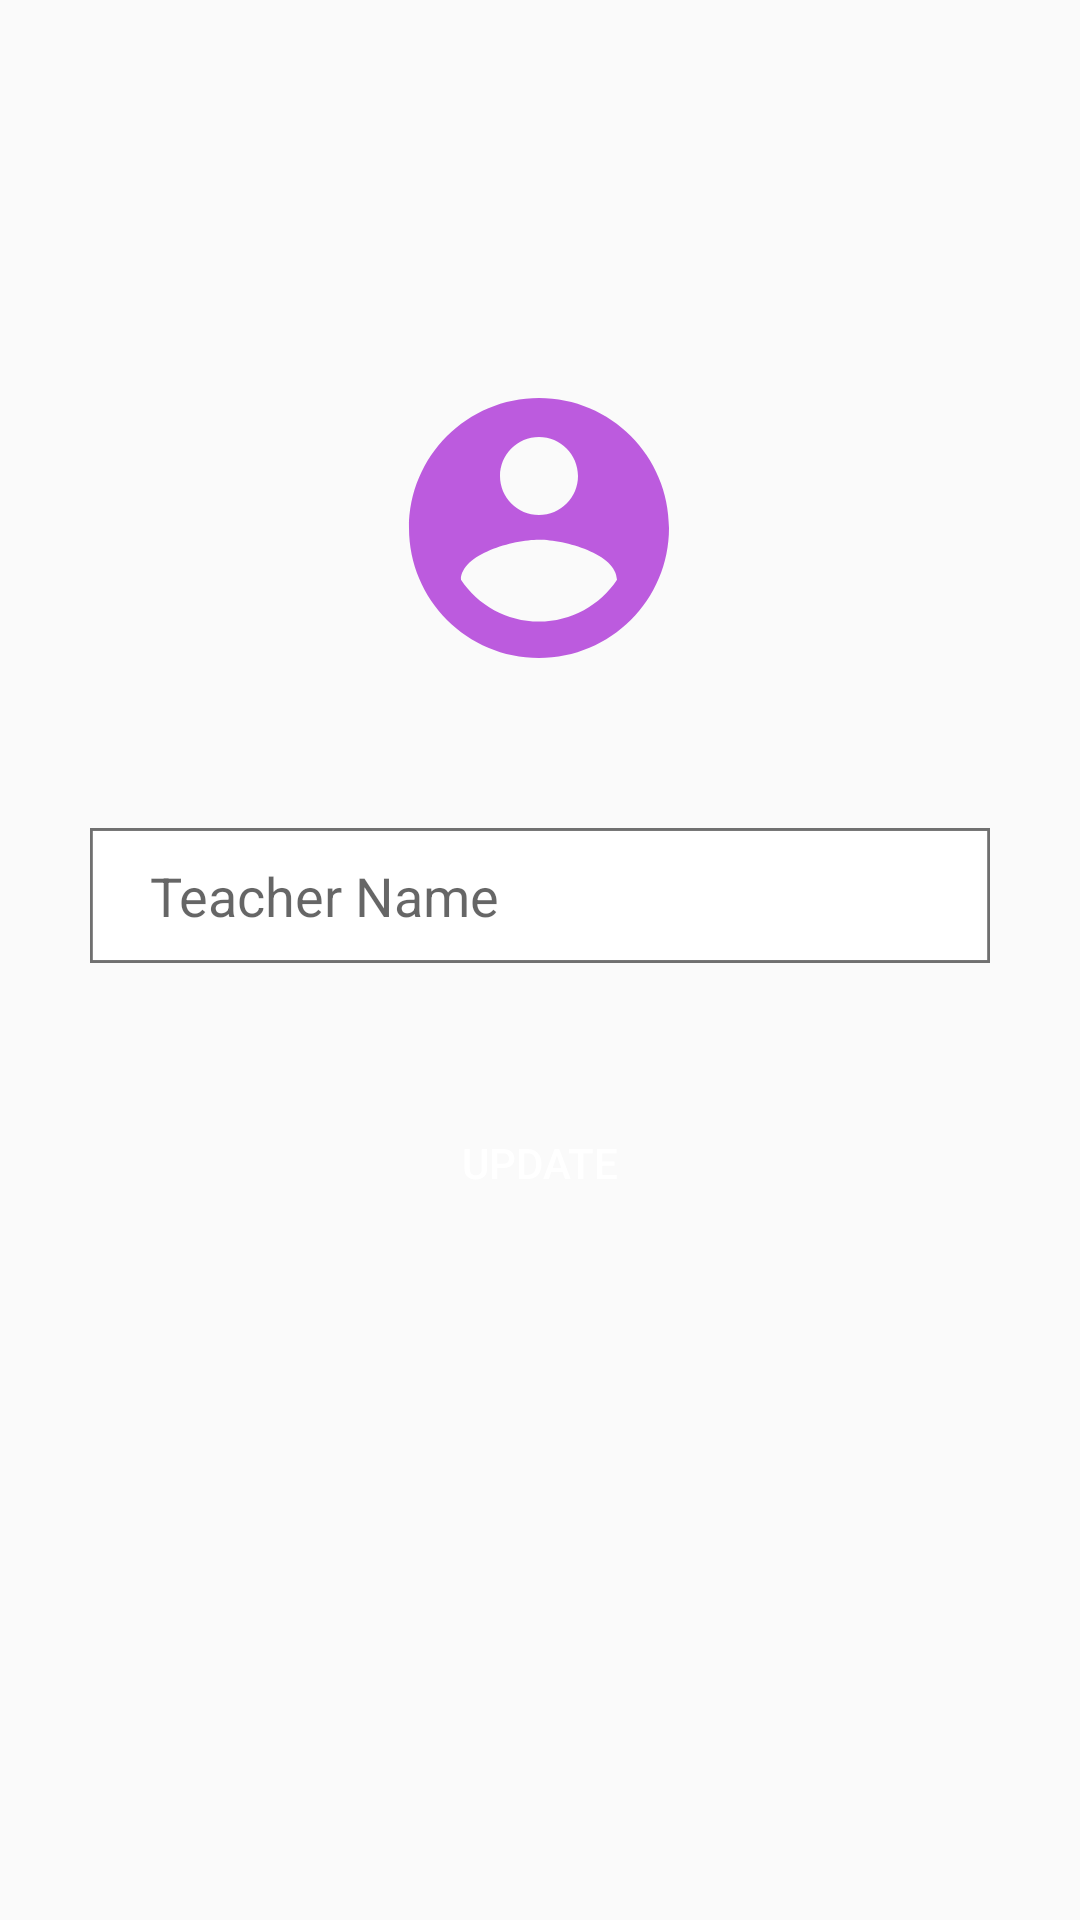

Produce the Android XML layout that renders to this screen, including the resource entries it uses.
<!-- AndroidManifest.xml: application theme AppTheme -->
<!-- res/layout/edit_profile_activity.xml -->
<?xml version="1.0" encoding="utf-8"?>
<androidx.constraintlayout.widget.ConstraintLayout xmlns:android="http://schemas.android.com/apk/res/android"
    xmlns:app="http://schemas.android.com/apk/res-auto"
    xmlns:tools="http://schemas.android.com/tools"
    android:layout_width="match_parent"
    android:layout_height="match_parent"
    tools:context=".EditProfile">

    <EditText
        android:id="@+id/editText"
        android:layout_width="match_parent"
        android:layout_height="45dp"
        android:layout_marginStart="30dp"
        android:layout_marginTop="276dp"
        android:layout_marginEnd="30dp"
        android:background="@drawable/inputs"
        android:hint="@string/teacher_name"
        android:paddingStart="20dp"
        app:layout_constraintEnd_toEndOf="parent"
        app:layout_constraintHorizontal_bias="1.0"
        app:layout_constraintStart_toStartOf="parent"
        app:layout_constraintTop_toTopOf="parent"
        tools:ignore="RtlSymmetry"
        android:autofillHints="@string/teacher_name"
        android:inputType="textPersonName" />

    <Button
        android:id="@+id/button"
        android:layout_width="200dp"
        android:layout_height="45dp"
        android:layout_marginTop="44dp"
        android:onClick="uploadData"
        android:text="@string/update"
        android:textColor="#ffffff"
        android:background="@drawable/rounded_account_buttons"
        app:layout_constraintEnd_toEndOf="parent"
        app:layout_constraintHorizontal_bias="0.497"
        app:layout_constraintStart_toStartOf="parent"
        app:layout_constraintTop_toBottomOf="@+id/editText" />


    <ImageView
        android:id="@+id/view"
        android:layout_width="110dp"
        android:layout_height="104dp"
        android:src="@drawable/ic_account"
        android:layout_marginTop="124dp"
        app:layout_constraintEnd_toEndOf="parent"
        app:layout_constraintHorizontal_bias="0.498"
        app:layout_constraintStart_toStartOf="parent"
        app:layout_constraintTop_toTopOf="parent"
        android:contentDescription="@string/username" />

    <View
        android:layout_width="20dp"
        android:layout_height="20dp"
        android:foreground="@drawable/edit"
        android:onClick="selectUserDp"
        app:layout_constraintBottom_toTopOf="@+id/view"
        app:layout_constraintStart_toEndOf="@+id/view"
        app:layout_constraintTop_toTopOf="parent"
        app:layout_constraintVertical_bias="1.0" />

</androidx.constraintlayout.widget.ConstraintLayout>
<!-- resources referenced by this layout -->
<resources>
  <!-- drawable edit (drawable) -->
  <vector android:height="24dp" android:tint="#8A6FDF"
      android:viewportHeight="24.0" android:viewportWidth="24.0"
      android:width="24dp" xmlns:android="http://schemas.android.com/apk/res/android">
      <path android:fillColor="#FF000000" android:pathData="M3,17.25V21h3.75L17.81,9.94l-3.75,-3.75L3,17.25zM20.71,7.04c0.39,-0.39 0.39,-1.02 0,-1.41l-2.34,-2.34c-0.39,-0.39 -1.02,-0.39 -1.41,0l-1.83,1.83 3.75,3.75 1.83,-1.83z"/>
  </vector>
  <!-- drawable ic_account (drawable) -->
  <vector xmlns:android="http://schemas.android.com/apk/res/android"
          android:width="24dp"
          android:height="24dp"
          android:viewportWidth="24.0"
          android:viewportHeight="24.0">
      <path
          android:fillColor="#bc5bde"
          android:pathData="M12,2C6.48,2 2,6.48 2,12s4.48,10 10,10 10,-4.48 10,-10S17.52,2 12,2zM12,5c1.66,0 3,1.34 3,3s-1.34,3 -3,3 -3,-1.34 -3,-3 1.34,-3 3,-3zM12,19.2c-2.5,0 -4.71,-1.28 -6,-3.22 0.03,-1.99 4,-3.08 6,-3.08 1.99,0 5.97,1.09 6,3.08 -1.29,1.94 -3.5,3.22 -6,3.22z"/>
  </vector>
  <!-- drawable inputs: png bitmap (drawable-v24, 5037 bytes) -->
  <string name="teacher_name">Teacher Name</string>
  <string name="update">Update</string>
  <string name="username">Username</string>
  <style name="AppTheme" parent="Theme.AppCompat.Light.DarkActionBar">
          
          <item name="colorPrimary">@color/colorPrimary</item>
          <item name="colorPrimaryDark">#9B7EEC</item>
          <item name="colorAccent">@color/colorAccent</item>
      </style>
  <color name="colorPrimary">#835ecc</color>
  <color name="colorAccent">#D81B60</color>
</resources>
